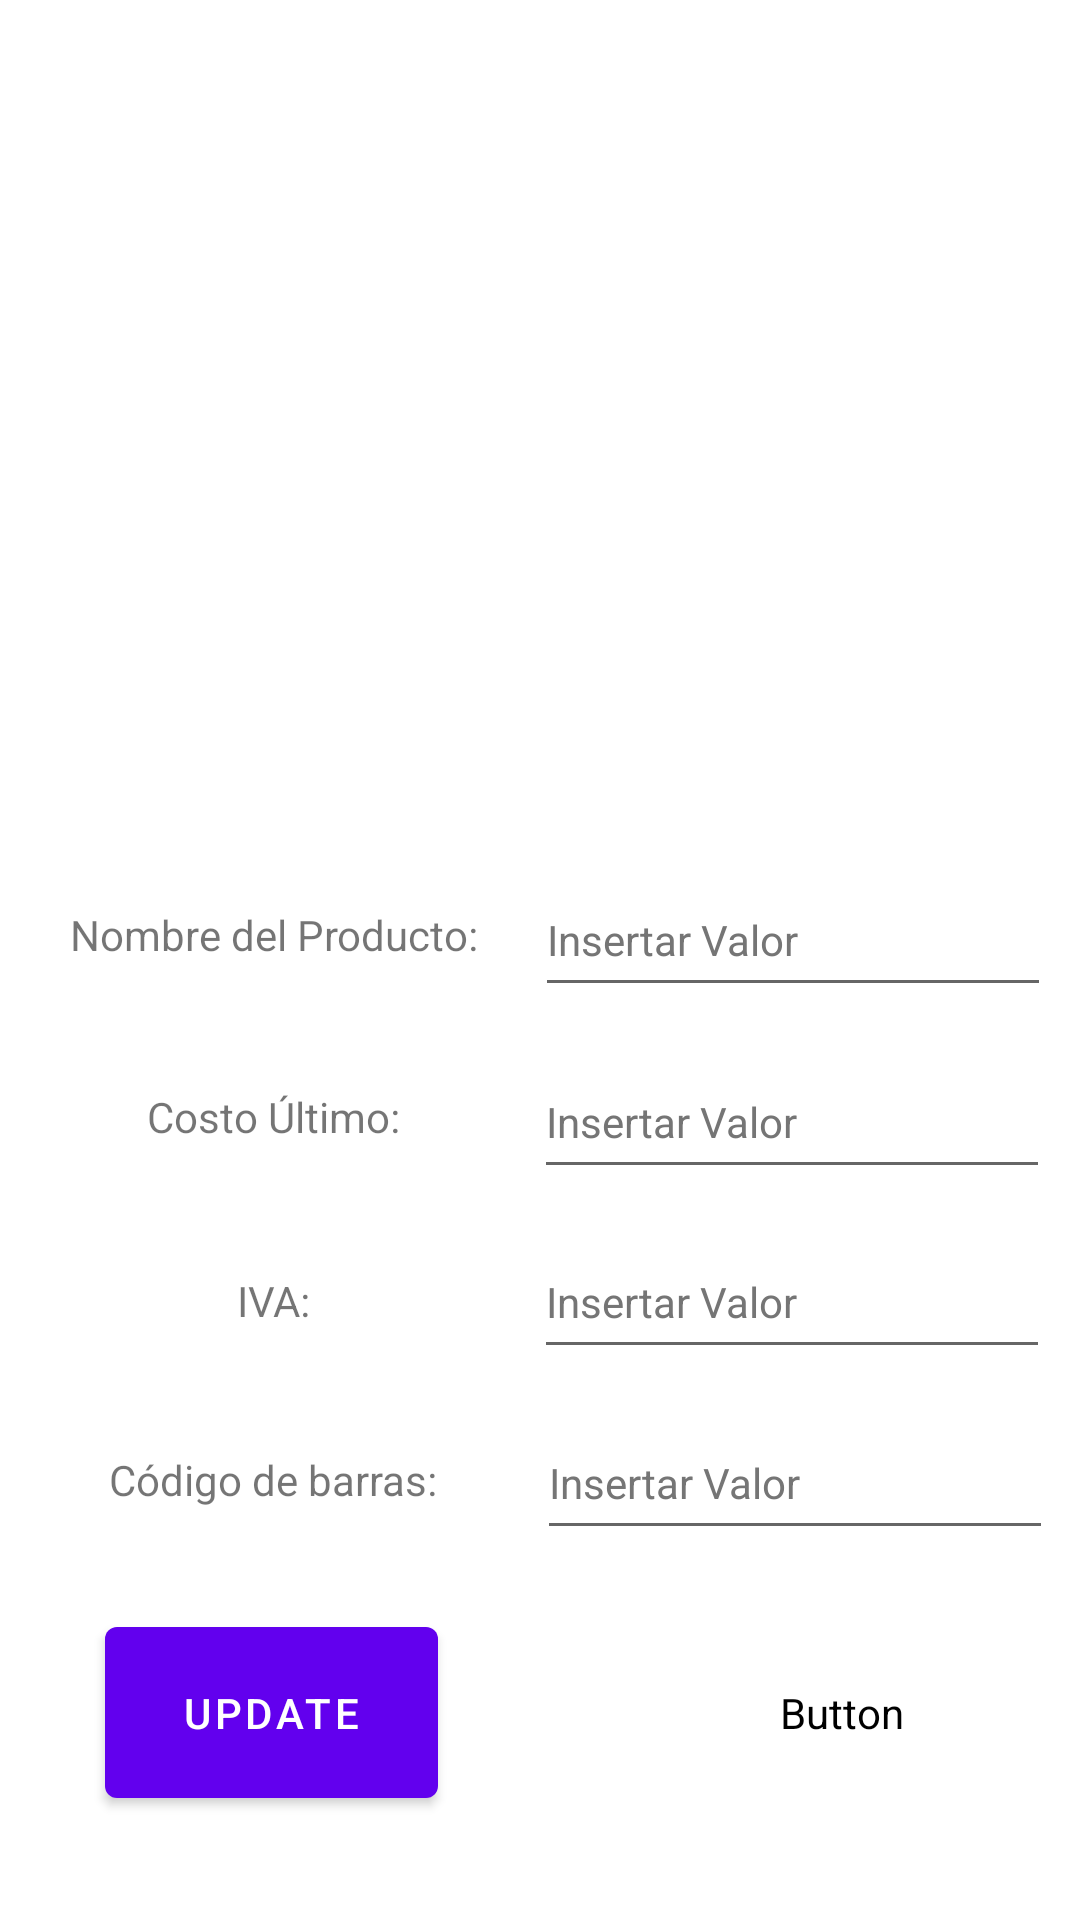

Here is an Android app screen rendered from its layout file. Give the layout XML and the strings, colors and styles it references.
<!-- AndroidManifest.xml: application theme Theme.DeliveryOne -->
<!-- res/layout/fragment_admin_view.xml -->
<?xml version="1.0" encoding="utf-8"?>
<androidx.constraintlayout.widget.ConstraintLayout xmlns:android="http://schemas.android.com/apk/res/android"
    xmlns:app="http://schemas.android.com/apk/res-auto"
    xmlns:tools="http://schemas.android.com/tools"
    android:id="@+id/frameLayout5"
    android:layout_width="match_parent"
    android:layout_height="match_parent"
    tools:context=".AdminViewFragment">


    <ImageView
        android:id="@+id/imageViewAdmin"
        android:layout_width="206dp"
        android:layout_height="175dp"
        android:contentDescription="@string/producto"
        app:layout_constraintBottom_toBottomOf="parent"
        app:layout_constraintEnd_toEndOf="parent"
        app:layout_constraintHorizontal_bias="0.498"
        app:layout_constraintStart_toStartOf="parent"
        app:layout_constraintTop_toTopOf="parent"
        app:layout_constraintVertical_bias="0.14"
        tools:ignore="ImageContrastCheck"
        tools:src="@tools:sample/avatars" />

    <EditText
        android:id="@+id/descriptionBoxAd"
        android:layout_width="172dp"
        android:layout_height="48dp"
        android:ems="10"
        android:hint="@string/databaseAdd"
        android:importantForAutofill="no"
        android:inputType="textPersonName"
        android:textColorHint="#757575"
        android:textSize="14sp"
        app:layout_constraintBottom_toBottomOf="parent"
        app:layout_constraintEnd_toEndOf="parent"
        app:layout_constraintHorizontal_bias="0.464"
        app:layout_constraintStart_toEndOf="@+id/descriptionLabel"
        app:layout_constraintTop_toBottomOf="@+id/imageViewAdmin"
        app:layout_constraintVertical_bias="0.135"
        tools:ignore="SpeakableTextPresentCheck,DuplicateSpeakableTextCheck" />

    <EditText
        android:id="@+id/costoBoxAd"
        android:layout_width="172dp"
        android:layout_height="48dp"
        android:ems="10"
        android:hint="@string/databaseAdd"
        android:importantForAutofill="no"
        android:inputType="textPersonName"
        android:textColorHint="#757575"
        android:textSize="14sp"
        app:layout_constraintBottom_toBottomOf="parent"
        app:layout_constraintEnd_toEndOf="parent"
        app:layout_constraintHorizontal_bias="0.462"
        app:layout_constraintStart_toEndOf="@+id/costoLabel"
        app:layout_constraintTop_toBottomOf="@+id/imageViewAdmin"
        app:layout_constraintVertical_bias="0.308"
        tools:ignore="SpeakableTextPresentCheck" />

    <EditText
        android:id="@+id/ivaBoxAd"
        android:layout_width="172dp"
        android:layout_height="48dp"
        android:ems="10"
        android:hint="@string/databaseAdd"
        android:importantForAutofill="no"
        android:inputType="textPersonName"
        android:textColorHint="#757575"
        android:textSize="14sp"
        app:layout_constraintBottom_toBottomOf="parent"
        app:layout_constraintEnd_toEndOf="parent"
        app:layout_constraintHorizontal_bias="0.462"
        app:layout_constraintStart_toEndOf="@+id/ivaLabel"
        app:layout_constraintTop_toBottomOf="@+id/imageViewAdmin"
        app:layout_constraintVertical_bias="0.478"
        tools:ignore="SpeakableTextPresentCheck" />

    <TextView
        android:id="@+id/codigoLabel"
        android:layout_width="157dp"
        android:layout_height="47dp"
        android:gravity="center"
        android:text="@string/codigo"
        android:textSize="14sp"
        app:layout_constraintBottom_toBottomOf="parent"
        app:layout_constraintEnd_toEndOf="parent"
        app:layout_constraintHorizontal_bias="0.062"
        app:layout_constraintStart_toStartOf="parent"
        app:layout_constraintTop_toBottomOf="@+id/imageViewAdmin"
        app:layout_constraintVertical_bias="0.651" />

    <TextView
        android:id="@+id/descriptionLabel"
        android:layout_width="157dp"
        android:layout_height="47dp"
        android:gravity="center"
        android:text="@string/descripcion"
        android:textSize="14sp"
        app:layout_constraintBottom_toBottomOf="parent"
        app:layout_constraintEnd_toEndOf="parent"
        app:layout_constraintHorizontal_bias="0.062"
        app:layout_constraintStart_toStartOf="parent"
        app:layout_constraintTop_toBottomOf="@+id/imageViewAdmin"
        app:layout_constraintVertical_bias="0.136" />

    <TextView
        android:id="@+id/costoLabel"
        android:layout_width="157dp"
        android:layout_height="47dp"
        android:gravity="center"
        android:text="@string/costo"
        android:textSize="14sp"
        app:layout_constraintBottom_toBottomOf="parent"
        app:layout_constraintEnd_toEndOf="parent"
        app:layout_constraintHorizontal_bias="0.062"
        app:layout_constraintStart_toStartOf="parent"
        app:layout_constraintTop_toBottomOf="@+id/imageViewAdmin"
        app:layout_constraintVertical_bias="0.308" />

    <TextView
        android:id="@+id/ivaLabel"
        android:layout_width="157dp"
        android:layout_height="47dp"
        android:gravity="center"
        android:text="@string/iva"
        android:textSize="14sp"
        app:layout_constraintBottom_toBottomOf="parent"
        app:layout_constraintEnd_toEndOf="parent"
        app:layout_constraintHorizontal_bias="0.062"
        app:layout_constraintStart_toStartOf="parent"
        app:layout_constraintTop_toBottomOf="@+id/imageViewAdmin"
        app:layout_constraintVertical_bias="0.482" />

    <EditText
        android:id="@+id/codigoBoxAd"
        android:layout_width="172dp"
        android:layout_height="48dp"
        android:ems="10"
        android:hint="@string/databaseAdd"
        android:importantForAutofill="no"
        android:inputType="textPersonName"
        android:textColorHint="#757575"
        android:textSize="14sp"
        app:layout_constraintBottom_toBottomOf="parent"
        app:layout_constraintEnd_toEndOf="parent"
        app:layout_constraintStart_toEndOf="@+id/codigoLabel"
        app:layout_constraintTop_toBottomOf="@+id/imageViewAdmin"
        app:layout_constraintVertical_bias="0.65"
        tools:ignore="SpeakableTextPresentCheck" />


    <Button
        android:id="@+id/updateButton"
        android:layout_width="111dp"
        android:layout_height="69dp"
        android:text="@string/update"
        app:layout_constraintBottom_toBottomOf="parent"
        app:layout_constraintEnd_toEndOf="parent"
        app:layout_constraintHorizontal_bias="0.14"
        app:layout_constraintStart_toStartOf="parent"
        app:layout_constraintTop_toTopOf="parent"
        app:layout_constraintVertical_bias="0.939" />

    <Button
        android:id="@+id/deleteButton"
        android:layout_width="111dp"
        android:layout_height="69dp"
        android:text="@string/delete"
        android:backgroundTint="@color/white"
        android:textColor="@color/dark_red"
        app:layout_constraintBottom_toBottomOf="parent"
        app:layout_constraintEnd_toEndOf="parent"
        app:layout_constraintHorizontal_bias="0.903"
        app:layout_constraintStart_toStartOf="parent"
        app:layout_constraintTop_toTopOf="parent"
        app:layout_constraintVertical_bias="0.939" />

</androidx.constraintlayout.widget.ConstraintLayout>
<!-- resources referenced by this layout -->
<resources>
  <string name="codigo">Código de barras:</string>
  <string name="costo">Costo Último:</string>
  <string name="databaseAdd">Insertar Valor</string>
  <string name="delete">Delete</string>
  <string name="descripcion">Nombre del Producto:</string>
  <string name="iva">IVA:</string>
  <string name="producto">Producto</string>
  <string name="update">Update</string>
  <style name="Theme.DeliveryOne" parent="Theme.MaterialComponents.DayNight.DarkActionBar">
          
          <item name="colorPrimary">@color/purple_500</item>
          <item name="colorPrimaryVariant">@color/purple_700</item>
          <item name="colorOnPrimary">@color/white</item>
          
          <item name="colorSecondary">@color/teal_200</item>
          <item name="colorSecondaryVariant">@color/teal_700</item>
          <item name="colorOnSecondary">@color/black</item>
          
          <item name="android:statusBarColor" tools:targetApi="l">?attr/colorPrimaryVariant</item>
          
      </style>
  <!-- not gathered from this repository: default colours our renderer supplied (Android Studio template values) -->
  <color name="purple_500">#FF6200EE</color>
  <color name="purple_700">#FF3700B3</color>
  <color name="teal_200">#FF03DAC5</color>
  <color name="teal_700">#FF018786</color>
  <color name="black">#FF000000</color>
  <color name="white">#FFFFFFFF</color>
</resources>
